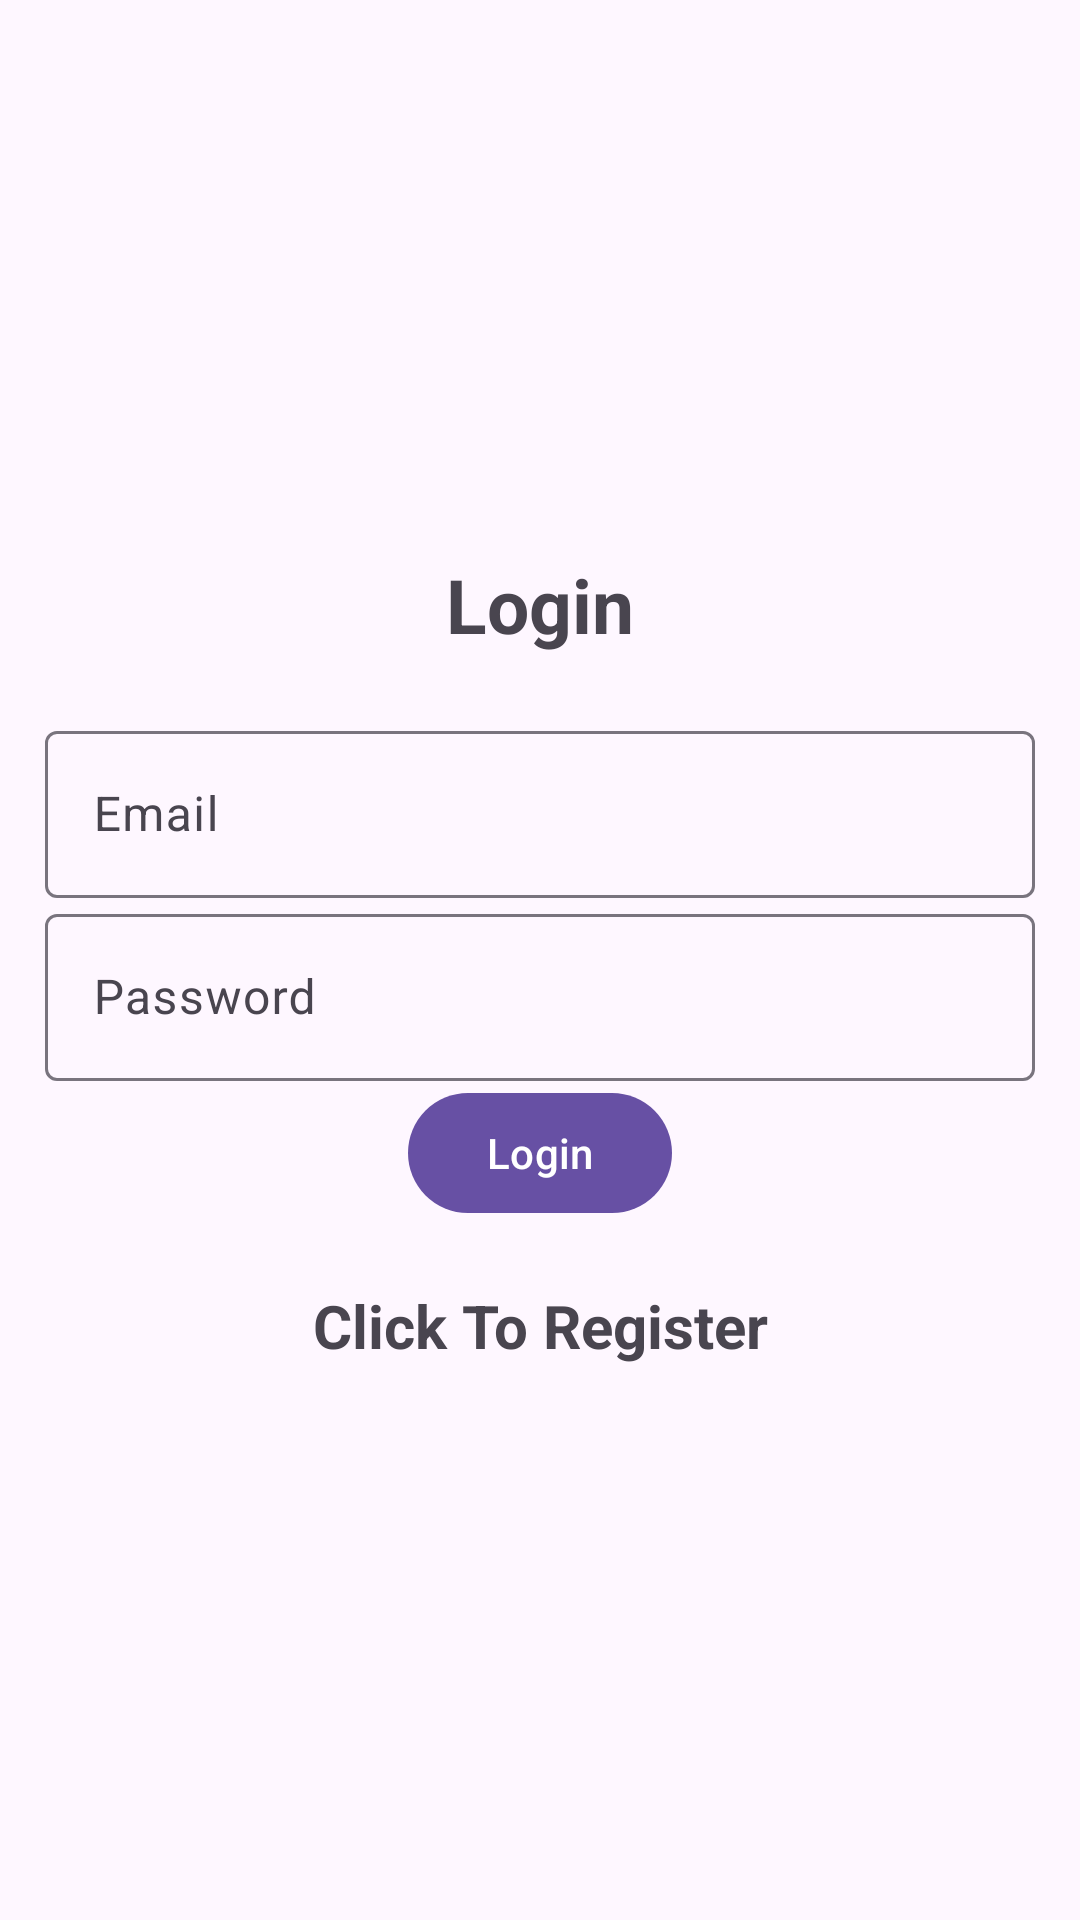

This screen was rendered from an Android layout file. Write that file and the resources it references.
<!-- AndroidManifest.xml: activity theme Theme.Material3.Light.NoActionBar -->
<!-- res/layout/activity_login.xml -->
<?xml version="1.0" encoding="utf-8"?>
<LinearLayout xmlns:android="http://schemas.android.com/apk/res/android"
    xmlns:app="http://schemas.android.com/apk/res-auto"
    xmlns:tools="http://schemas.android.com/tools"
    android:layout_width="match_parent"
    android:orientation="vertical"
    android:gravity="center"
    android:layout_height="match_parent"
    android:padding="15dp"
    tools:context=".ui.activity.LoginActivity">

    <TextView
        android:layout_width="match_parent"
        android:layout_height="wrap_content"
        android:text="@string/login"
        android:textSize="25dp"
        android:layout_marginBottom="20dp"
        android:textStyle="bold"
        android:gravity="center" />
    <com.google.android.material.textfield.TextInputLayout
        android:layout_width="match_parent"
        android:layout_height="wrap_content">
        <com.google.android.material.textfield.TextInputEditText
            android:id="@+id/email"
            android:hint="@string/email"
            android:layout_width="match_parent"
            android:layout_height="wrap_content"/>
    </com.google.android.material.textfield.TextInputLayout>

    <com.google.android.material.textfield.TextInputLayout
        android:layout_width="match_parent"
        android:layout_height="wrap_content">
        <com.google.android.material.textfield.TextInputEditText
            android:id="@+id/password"
            android:hint="@string/password"
            android:inputType="textPassword"
            android:layout_width="match_parent"
            android:layout_height="wrap_content"/>
    </com.google.android.material.textfield.TextInputLayout>

    <ProgressBar
        android:id="@+id/progressBar"
        android:visibility="gone"
        android:layout_width="wrap_content"
        android:layout_height="wrap_content"/>

    <Button
        android:id="@+id/btn_login"
        android:text="@string/login"
        android:layout_width="wrap_content"
        android:layout_height="wrap_content"/>

    <TextView
        android:textStyle="bold"
        android:textSize="20sp"
        android:gravity="center"
        android:layout_marginTop="20dp"
        android:id="@+id/registerNow"
        android:text="@string/click_to_register"
        android:layout_width="match_parent"
        android:layout_height="wrap_content"/>

</LinearLayout>
<!-- resources referenced by this layout -->
<resources>
  <string name="click_to_register">Click To Register</string>
  <string name="email">Email</string>
  <string name="login">Login</string>
  <string name="password">Password</string>
</resources>
